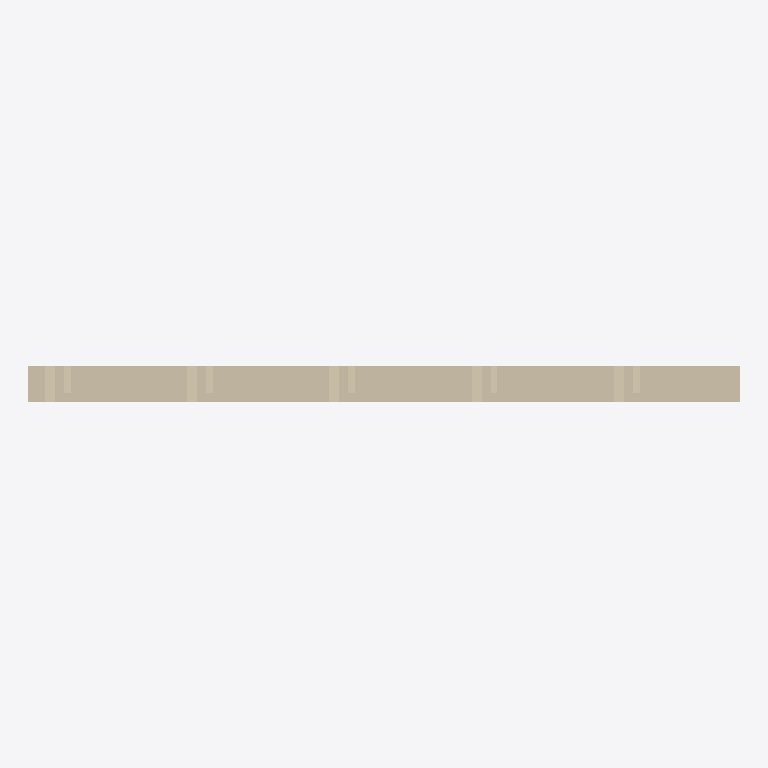
Plan cut of the same IFC building model at storey 'Nivel de referencia' (level 0.00 m, cut at 1.40 m), seen from above with north up, elements coloured by IFC class: 1 wall (beige). Cut surfaces are drawn darker.
Extent 3.0 m × 0.1 m × 2.7 m (x, y, z). Storeys (1): Nivel de referencia at 0.00 m. Elements (1): 1 IfcWall.

HEADER;
FILE_DESCRIPTION(('ViewDefinition [ReferenceView_V1.2]'),'2;1');
FILE_NAME('EST.MUR.MAD-EL.GS002.ifc','2026-10-02T00:00:00',('VIVA'),('VIVA Fase 3'),'VIVA JSON v3 independent IFC generator','VIVA','');
FILE_SCHEMA(('IFC4'));
ENDSEC;
DATA;
#6=IFCPROJECT('2VApLsojnHoxMpt$LsvLW4',$,'VIVA catalogo v3','Modelo de muestra IFC4 creado a partir de JSON v3',$,$,$,(#5),#2);
#10=IFCSITE('0MPlFWXL5IpRS08HutgyI$',$,'Emplazamiento ficticio',$,$,#9,$,$,.ELEMENT.,$,$,$,$,$);
#14=IFCBUILDING('3bGgOmfMXMThndb$yBCLwT',$,'Muestra independiente',$,$,#13,$,$,.ELEMENT.,$,$,$);
#18=IFCBUILDINGSTOREY('0jEuTemhXIRutmwO5rb_qw',$,'Nivel de referencia',$,$,#17,$,$,.ELEMENT.,0.0);
#25=IFCWALL('0$iaOeK$TNR8r4_3B9rDPr',$,'Muro estructural de entramado ligero C24 48x148 mm, corte en taller y unión clavada','Muro estructural exterior de entramado ligero de madera aserrada de pino silvestre con certificado PEFC, formado por montantes, carreras y testeros de 48x148 mm, clase resistente C24 y calidad estruct',$,#24,$,'EST.MUR.MAD-EL.GS002',.NOTDEFINED.);
ENDSEC;
